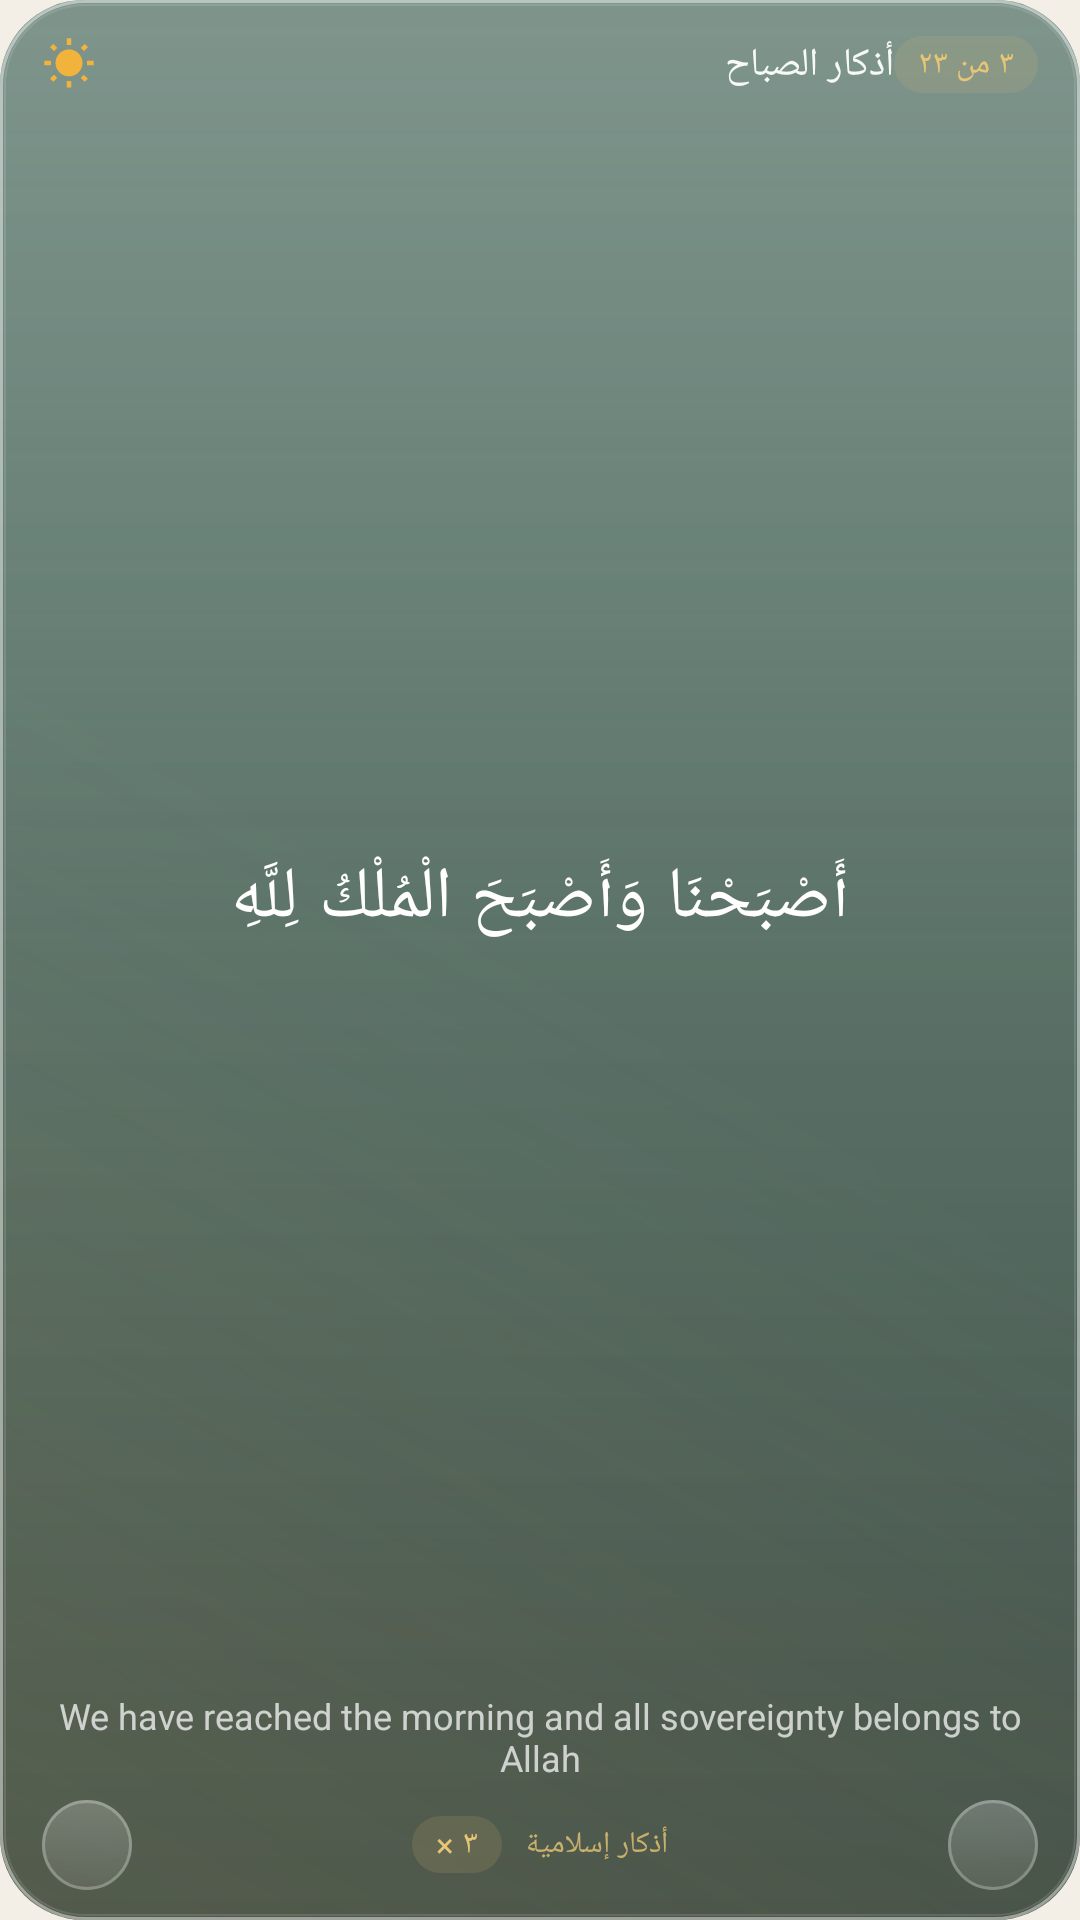

The Android layout XML behind this screen, and the referenced resources:
<!-- AndroidManifest.xml: application theme Theme.IslamicAzkar -->
<!-- res/layout/widget_azkar.xml -->
<?xml version="1.0" encoding="utf-8"?>
<LinearLayout xmlns:android="http://schemas.android.com/apk/res/android"
    android:id="@+id/a_root"
    android:layout_width="match_parent"
    android:layout_height="match_parent"
    android:background="@drawable/widget_glass"
    android:orientation="vertical"
    android:paddingStart="14dp"
    android:paddingTop="12dp"
    android:paddingEnd="14dp"
    android:paddingBottom="10dp">

    <LinearLayout
        android:layout_width="match_parent"
        android:layout_height="wrap_content"
        android:gravity="center_vertical"
        android:orientation="horizontal">

        <ImageView
            android:id="@+id/a_icon"
            android:layout_width="18dp"
            android:layout_height="18dp"
            android:src="@drawable/ic_sun" />

        <TextView
            android:id="@+id/a_title"
            android:layout_width="0dp"
            android:layout_height="wrap_content"
            android:layout_marginStart="7dp"
            android:layout_weight="1"
            android:ellipsize="end"
            android:fontFamily="sans-serif-medium"
            android:maxLines="1"
            android:text="أذكار الصباح"
            android:textColor="#F0FFFFFF"
            android:textSize="13sp" />

        <TextView
            android:id="@+id/a_progress"
            android:layout_width="wrap_content"
            android:layout_height="wrap_content"
            android:background="@drawable/widget_chip"
            android:paddingStart="8dp"
            android:paddingTop="2dp"
            android:paddingEnd="8dp"
            android:paddingBottom="2dp"
            android:text="٣ من ٢٣"
            android:textColor="#FFE6C676"
            android:textSize="11sp" />
    </LinearLayout>

    <TextView
        android:id="@+id/a_arabic"
        android:layout_width="match_parent"
        android:layout_height="0dp"
        android:layout_weight="1"
        android:autoSizeMaxTextSize="24sp"
        android:autoSizeMinTextSize="11sp"
        android:autoSizeTextType="uniform"
        android:fontFamily="serif"
        android:gravity="center"
        android:lineSpacingMultiplier="1.15"
        android:paddingTop="6dp"
        android:paddingBottom="2dp"
        android:text="أَصْبَحْنَا وَأَصْبَحَ الْمُلْكُ لِلَّهِ"
        android:textColor="#FFFFFFFF"
        android:textDirection="rtl" />

    <TextView
        android:id="@+id/a_meaning"
        android:layout_width="match_parent"
        android:layout_height="wrap_content"
        android:ellipsize="end"
        android:gravity="center"
        android:maxLines="2"
        android:text="We have reached the morning and all sovereignty belongs to Allah"
        android:textColor="#B8FFFFFF"
        android:textSize="12sp" />

    <LinearLayout
        android:layout_width="match_parent"
        android:layout_height="wrap_content"
        android:layout_marginTop="6dp"
        android:gravity="center_vertical"
        android:orientation="horizontal">

        <ImageView
            android:id="@+id/a_prev"
            android:layout_width="30dp"
            android:layout_height="30dp"
            android:background="@drawable/widget_pill"
            android:contentDescription="Previous"
            android:padding="5dp"
            android:src="@drawable/ic_chevron_left" />

        <LinearLayout
            android:layout_width="0dp"
            android:layout_height="wrap_content"
            android:layout_weight="1"
            android:gravity="center"
            android:orientation="horizontal">

            <TextView
                android:id="@+id/a_repeat"
                android:layout_width="wrap_content"
                android:layout_height="wrap_content"
                android:layout_marginEnd="8dp"
                android:background="@drawable/widget_chip"
                android:paddingStart="8dp"
                android:paddingTop="2dp"
                android:paddingEnd="8dp"
                android:paddingBottom="2dp"
                android:text="× ٣"
                android:textColor="#FFE6C676"
                android:textSize="11sp" />

            <TextView
                android:layout_width="wrap_content"
                android:layout_height="wrap_content"
                android:fontFamily="sans-serif-medium"
                android:text="أذكار إسلامية"
                android:textColor="#CCE6C676"
                android:textSize="10sp" />
        </LinearLayout>

        <ImageView
            android:id="@+id/a_next"
            android:layout_width="30dp"
            android:layout_height="30dp"
            android:background="@drawable/widget_pill"
            android:contentDescription="Next"
            android:padding="5dp"
            android:src="@drawable/ic_chevron_right" />
    </LinearLayout>
</LinearLayout>
<!-- resources referenced by this layout -->
<resources>
  <!-- drawable ic_sun (drawable) -->
  <vector xmlns:android="http://schemas.android.com/apk/res/android" android:width="24dp" android:height="24dp" android:viewportWidth="24" android:viewportHeight="24">
      <path android:fillColor="#FFF2B33D" android:pathData="M6.76,4.84l-1.8,-1.79 -1.41,1.41 1.79,1.79 1.42,-1.41zM4,10.5L1,10.5v2h3v-2zM13,0.55h-2L11,3.5h2L13,0.55zM20.45,4.46l-1.41,-1.41 -1.79,1.79 1.41,1.41 1.79,-1.79zM17.24,18.16l1.79,1.8 1.41,-1.41 -1.8,-1.79 -1.4,1.4zM20,10.5v2h3v-2h-3zM12,5.5c-3.31,0 -6,2.69 -6,6s2.69,6 6,6 6,-2.69 6,-6 -2.69,-6 -6,-6zM11,22.45h2L13,19.5h-2v2.95zM3.55,18.54l1.41,1.41 1.79,-1.8 -1.41,-1.41 -1.79,1.8z"/>
  </vector>
  <!-- drawable widget_chip (drawable) -->
  <?xml version="1.0" encoding="utf-8"?>
  <shape xmlns:android="http://schemas.android.com/apk/res/android">
      <corners android:radius="12dp"/>
      <solid android:color="#26D6B36A"/>
  </shape>
  <!-- drawable widget_glass (drawable) -->
  <?xml version="1.0" encoding="utf-8"?>
  <layer-list xmlns:android="http://schemas.android.com/apk/res/android">
      <item><shape><corners android:radius="28dp"/>
          <gradient android:angle="270" android:startColor="#C2295245" android:centerColor="#B0163A2F" android:endColor="#C70B1F19"/></shape></item>
      <item><shape><corners android:radius="28dp"/>
          <gradient android:angle="270" android:startColor="#38FFFFFF" android:centerColor="#00FFFFFF" android:endColor="#00FFFFFF"/></shape></item>
      <item><shape><corners android:radius="28dp"/>
          <gradient android:angle="45" android:startColor="#22D6B36A" android:centerColor="#00D6B36A" android:endColor="#00FFFFFF"/></shape></item>
      <item><shape><corners android:radius="28dp"/>
          <stroke android:width="1dp" android:color="#73FFFFFF"/></shape></item>
      <item android:left="1.5dp" android:top="1.5dp" android:right="1.5dp" android:bottom="1.5dp"><shape><corners android:radius="26.5dp"/>
          <stroke android:width="0.8dp" android:color="#1FFFFFFF"/></shape></item>
  </layer-list>
  <!-- drawable widget_pill (drawable) -->
  <?xml version="1.0" encoding="utf-8"?>
  <layer-list xmlns:android="http://schemas.android.com/apk/res/android">
      <item><shape><corners android:radius="22dp"/>
          <gradient android:angle="270" android:startColor="#33FFFFFF" android:endColor="#14FFFFFF"/></shape></item>
      <item><shape><corners android:radius="22dp"/>
          <stroke android:width="1dp" android:color="#40FFFFFF"/></shape></item>
  </layer-list>
  <style name="Theme.IslamicAzkar" parent="android:Theme.Material.Light.NoActionBar">
          <item name="android:windowBackground">@color/parchment</item>
          <item name="android:statusBarColor">@android:color/transparent</item>
          <item name="android:navigationBarColor">@android:color/transparent</item>
          <item name="android:windowLightStatusBar">true</item>
      </style>
  <color name="parchment">#FFF4EFE6</color>
</resources>
